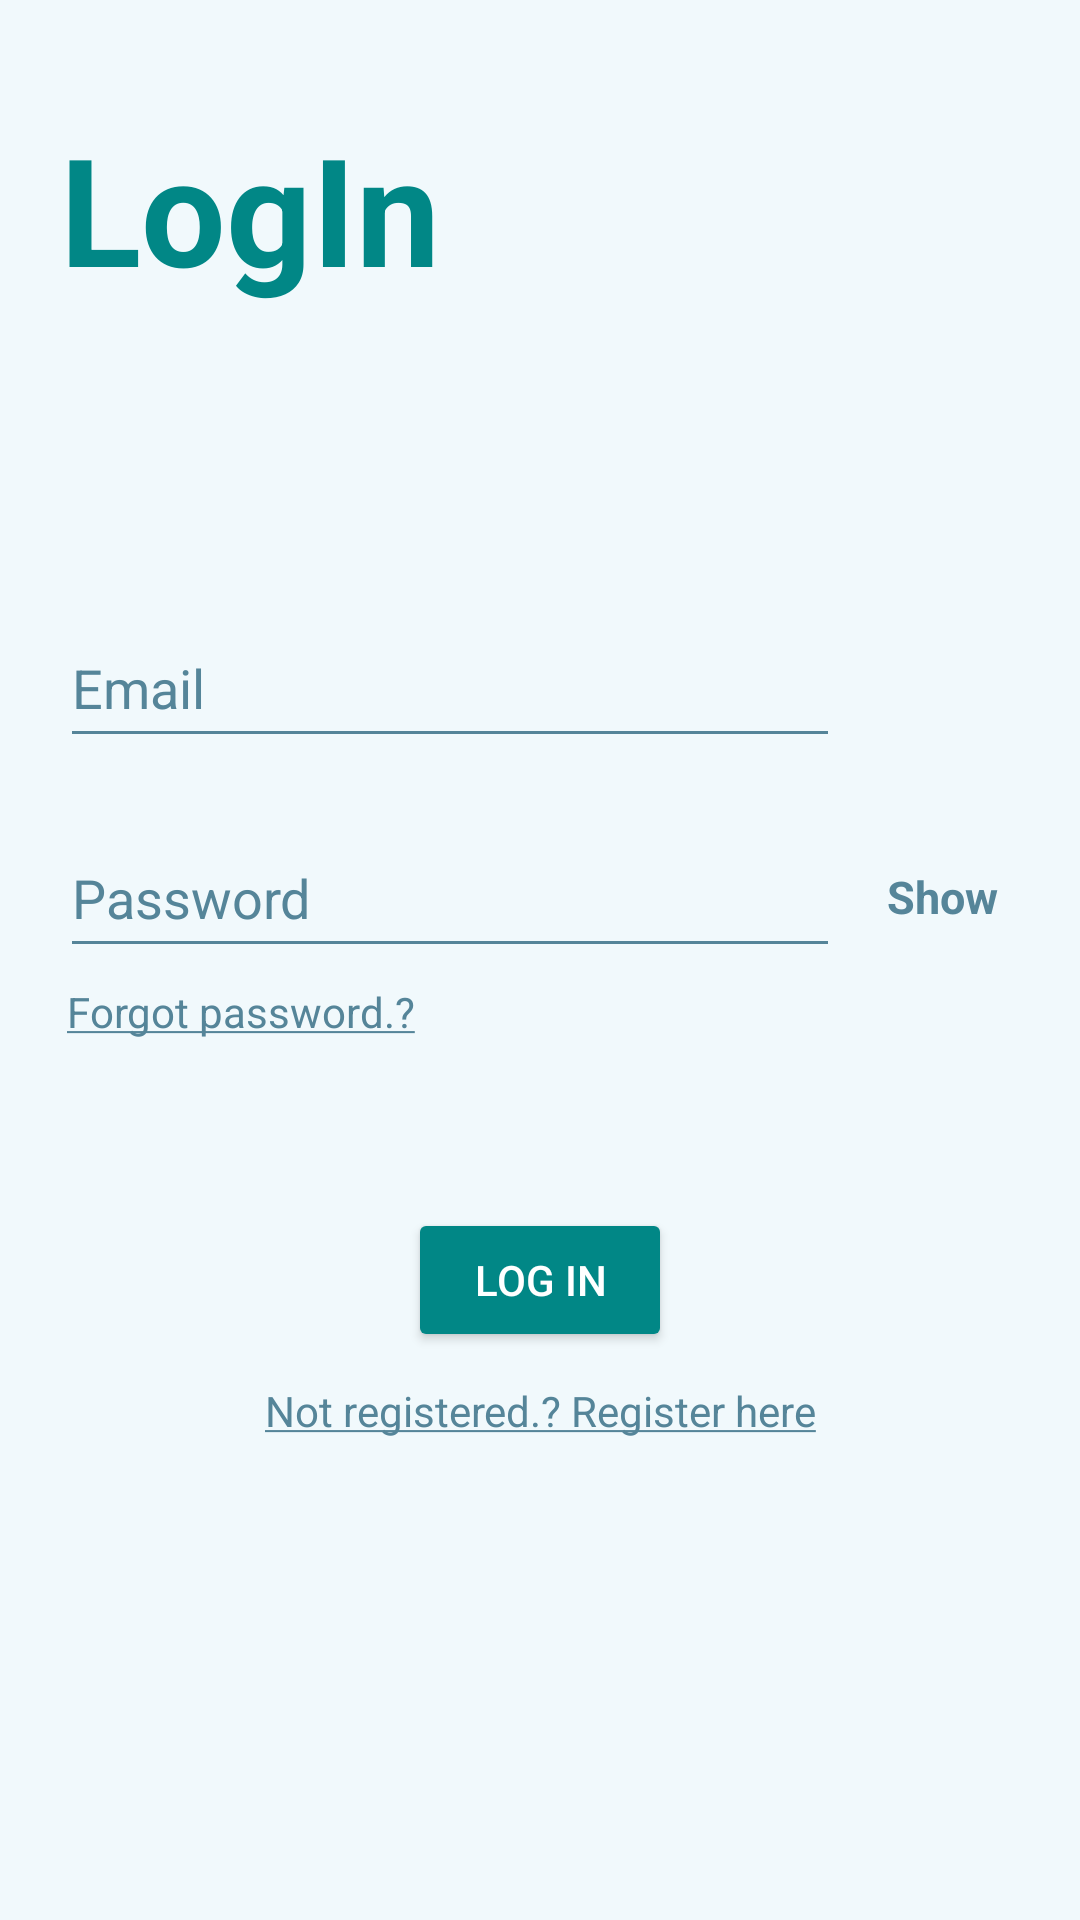

The Android layout XML behind this screen, and the referenced resources:
<!-- AndroidManifest.xml: application theme Theme.SmartPrescription -->
<!-- res/layout/activity_doc_log_in.xml -->
<?xml version="1.0" encoding="utf-8"?>
<androidx.constraintlayout.widget.ConstraintLayout xmlns:android="http://schemas.android.com/apk/res/android"
    xmlns:app="http://schemas.android.com/apk/res-auto"
    xmlns:tools="http://schemas.android.com/tools"
    android:layout_width="match_parent"
    android:layout_height="match_parent"
    tools:context=".doc_logIn"
    android:background="@color/Light_mode">

    <EditText
        android:id="@+id/doc_logIn_email"
        android:layout_width="260dp"
        android:layout_height="50dp"
        android:layout_marginTop="100dp"
        android:backgroundTint="@color/dark_color"
        android:ems="10"
        android:hint="Email"
        android:inputType="textEmailAddress"
        android:textColor="@color/dark_color"
        android:textColorHint="@color/dark_color"
        app:layout_constraintEnd_toEndOf="parent"
        app:layout_constraintHorizontal_bias="0.0"
        app:layout_constraintStart_toStartOf="@+id/guideline9"
        app:layout_constraintTop_toBottomOf="@+id/textView8" />

    <EditText
        android:id="@+id/doc_logIn_password"
        android:layout_width="260dp"
        android:layout_height="50dp"
        android:layout_marginTop="20dp"
        android:backgroundTint="@color/dark_color"
        android:ems="10"
        android:hint="Password"
        android:inputType="textPassword"
        android:textColor="@color/dark_color"
        android:textColorHint="@color/dark_color"
        app:layout_constraintEnd_toEndOf="parent"
        app:layout_constraintHorizontal_bias="0.0"
        app:layout_constraintStart_toStartOf="@+id/guideline9"
        app:layout_constraintTop_toBottomOf="@+id/doc_logIn_email" />

    <androidx.constraintlayout.widget.Guideline
        android:id="@+id/guideline9"
        android:layout_width="wrap_content"
        android:layout_height="wrap_content"
        android:orientation="vertical"
        app:layout_constraintGuide_begin="20dp" />

    <Button
        android:id="@+id/doc_logIn"
        android:layout_width="wrap_content"
        android:layout_height="wrap_content"
        android:layout_marginTop="80dp"
        android:backgroundTint="@color/design_default_color_secondary_variant"
        android:text="Log In"

        android:textColor="@color/white"
        app:layout_constraintEnd_toEndOf="parent"
        app:layout_constraintStart_toStartOf="parent"
        app:layout_constraintTop_toBottomOf="@+id/doc_logIn_password" />

    <TextView
        android:id="@+id/doc_register_here"
        android:layout_width="wrap_content"
        android:layout_height="wrap_content"
        android:layout_marginTop="10dp"
        android:text="@string/not_registered_register_here"
        android:textColor="@color/dark_color"
        android:textSize="14sp"
        app:layout_constraintEnd_toEndOf="parent"
        app:layout_constraintStart_toStartOf="parent"
        app:layout_constraintTop_toBottomOf="@+id/doc_logIn" />

    <TextView
        android:id="@+id/textView8"
        android:layout_width="wrap_content"
        android:layout_height="wrap_content"
        android:layout_marginTop="36dp"
        android:text="LogIn"
        android:textColor="@color/design_default_color_secondary_variant"
        android:textSize="50sp"
        android:textStyle="bold"
        app:layout_constraintEnd_toEndOf="parent"
        app:layout_constraintHorizontal_bias="0.0"
        app:layout_constraintStart_toStartOf="@+id/guideline9"
        app:layout_constraintTop_toTopOf="parent" />

    <TextView
        android:id="@+id/doc_login_showHide"
        android:layout_width="wrap_content"
        android:layout_height="wrap_content"
        android:layout_marginTop="36dp"
        android:text="Show"
        android:textColor="@color/dark_color"
        android:textStyle="bold"
        android:textSize="15sp"
        app:layout_constraintEnd_toEndOf="parent"
        app:layout_constraintHorizontal_bias="0.363"
        app:layout_constraintStart_toEndOf="@+id/doc_logIn_password"
        app:layout_constraintTop_toBottomOf="@+id/doc_logIn_email" />

    <TextView
        android:id="@+id/forgot_password"
        android:layout_width="wrap_content"
        android:layout_height="wrap_content"
        android:layout_marginTop="5dp"
        android:text="@string/forgot_password"
        android:textColor="@color/dark_color"
        android:textSize="14sp"
        app:layout_constraintEnd_toEndOf="parent"
        app:layout_constraintHorizontal_bias="0.01"
        app:layout_constraintStart_toStartOf="@+id/guideline9"
        app:layout_constraintTop_toBottomOf="@+id/doc_logIn_password" />
</androidx.constraintlayout.widget.ConstraintLayout>
<!-- resources referenced by this layout -->
<resources>
  <color name="Light_mode">#F1F9FC</color>
  <color name="dark_color">#558599</color>
  <color name="white">#FFFFFFFF</color>
  <string name="forgot_password"><u>Forgot password.?</u></string>
  <string name="not_registered_register_here"><u>Not registered.? Register here</u></string>
  <style name="Theme.SmartPrescription" parent="Theme.MaterialComponents.DayNight.NoActionBar">
          
          <item name="colorPrimary">@color/purple_500</item>
          <item name="colorPrimaryVariant">@color/purple_700</item>
          <item name="colorOnPrimary">@color/white</item>
          
          <item name="colorSecondary">@color/teal_200</item>
          <item name="colorSecondaryVariant">@color/teal_700</item>
          <item name="colorOnSecondary">@color/black</item>
          
          <item name="android:statusBarColor" tools:targetApi="l">?attr/colorPrimaryVariant</item>
          
      </style>
  <color name="purple_500">#FF6200EE</color>
  <color name="purple_700">#FF3700B3</color>
  <color name="teal_200">#FF03DAC5</color>
  <color name="teal_700">#FF018786</color>
  <color name="black">#FF000000</color>
</resources>
